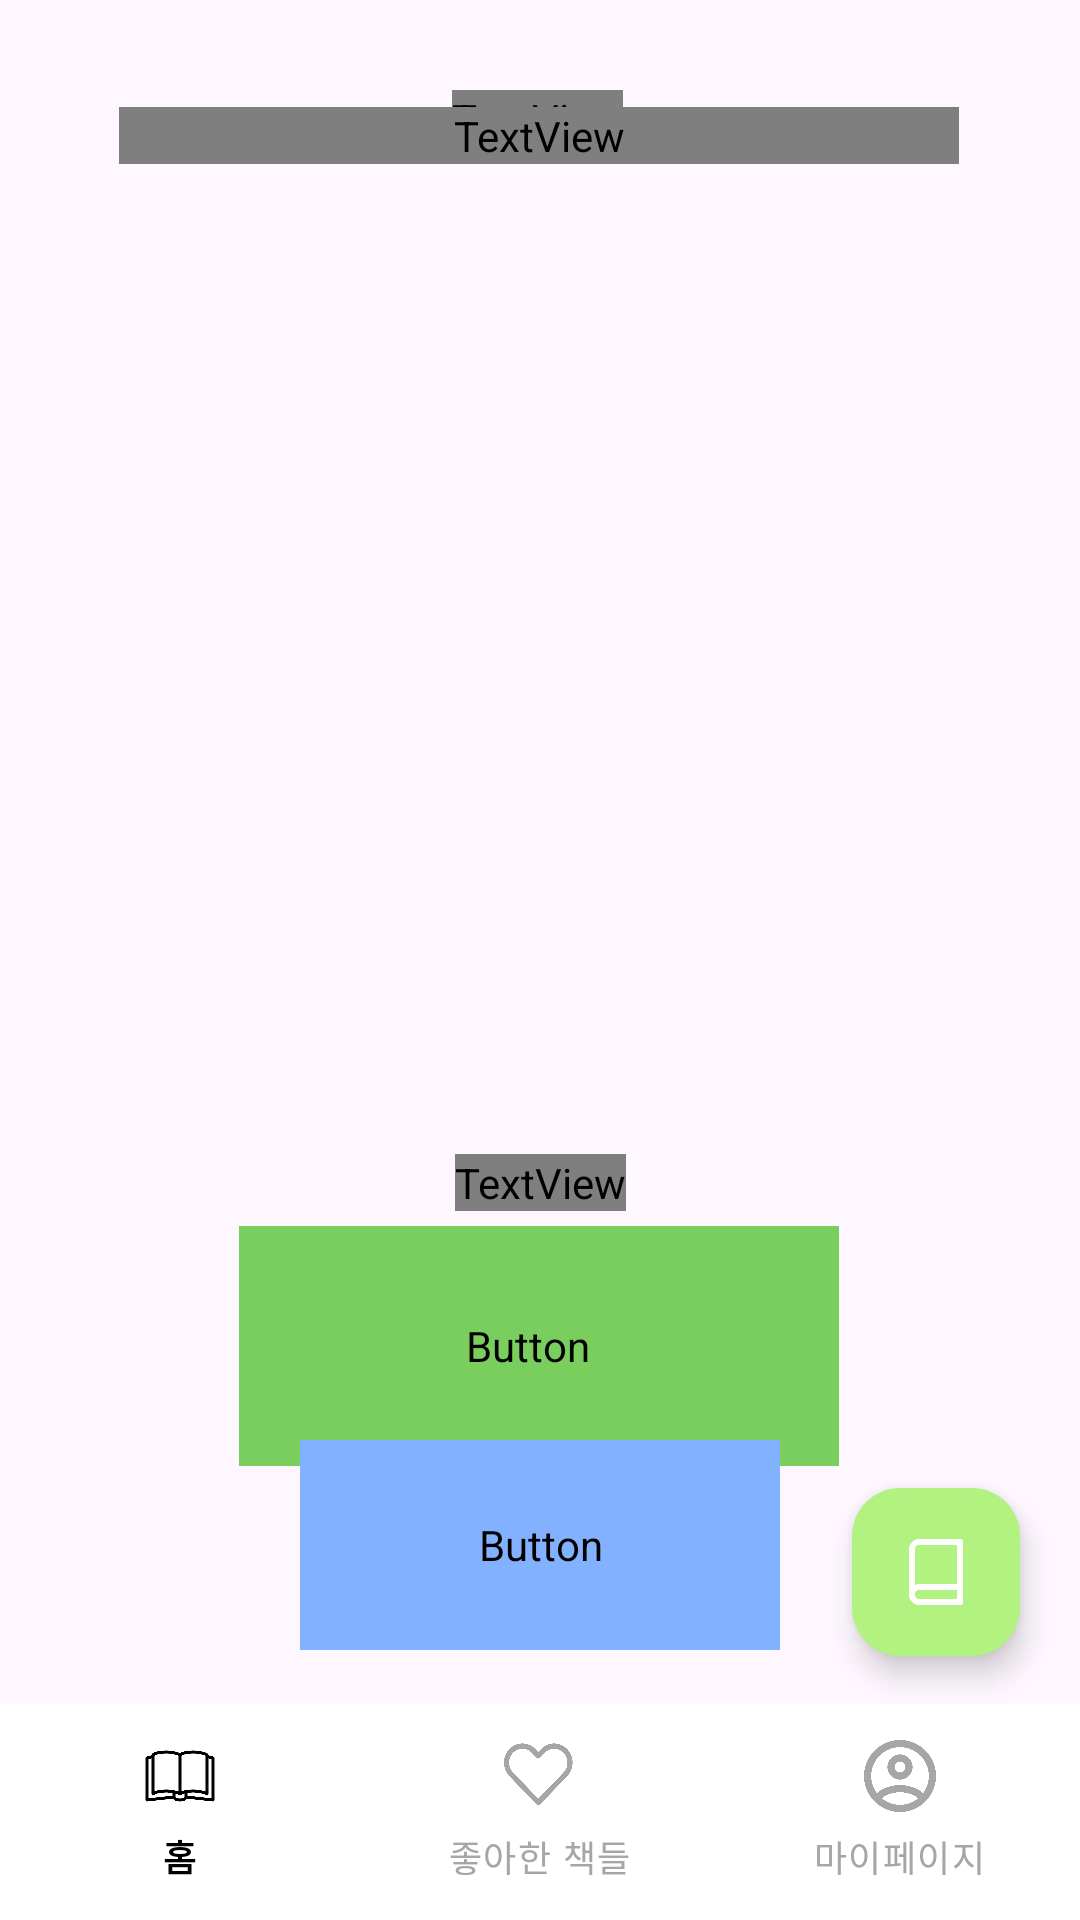

Android layout source for this screen:
<!-- AndroidManifest.xml: activity theme Theme.Material3.DayNight -->
<!-- res/layout/activity_book_recommend.xml -->
<?xml version="1.0" encoding="utf-8"?>
<androidx.constraintlayout.widget.ConstraintLayout xmlns:android="http://schemas.android.com/apk/res/android"
    xmlns:app="http://schemas.android.com/apk/res-auto"
    xmlns:tools="http://schemas.android.com/tools"
    android:layout_width="match_parent"
    android:layout_height="match_parent"
    tools:context=".Activity.BookRecommendActivity">
    
    

    <TextView
        android:id="@+id/showMainText"
        android:layout_width="wrap_content"
        android:layout_height="wrap_content"
        android:layout_marginTop="30dp"
        android:fontFamily="@font/pretendard_black"
        android:text="오늘의 추천 책이에요 !"
        android:textColor="#000000"
        android:textSize="30sp"
        app:layout_constraintEnd_toEndOf="parent"
        app:layout_constraintHorizontal_bias="0.497"
        app:layout_constraintStart_toStartOf="parent"
        app:layout_constraintTop_toTopOf="parent" />

    <TextView
        android:id="@+id/bookTitleText"
        android:layout_width="280dp"
        android:layout_height="wrap_content"
        android:layout_marginTop="5dp"
        android:layout_marginBottom="20dp"
        android:fontFamily="@font/pretendard_bold"
        android:lineSpacingExtra="0.5dp"
        android:textAlignment="center"
        android:textSize="16sp"
        app:layout_constraintBottom_toTopOf="@+id/NaverBookImage"
        app:layout_constraintEnd_toEndOf="parent"
        app:layout_constraintHorizontal_bias="0.495"
        app:layout_constraintStart_toStartOf="parent"
        app:layout_constraintTop_toBottomOf="@+id/showMainText"
        app:layout_constraintVertical_bias="0.0" />

    <ImageView
        android:id="@+id/NaverBookImage"
        android:layout_width="250dp"
        android:layout_height="300dp"
        android:adjustViewBounds="true"
        app:layout_constraintBottom_toTopOf="@id/detailTextBtn"
        app:layout_constraintEnd_toEndOf="parent"
        app:layout_constraintHorizontal_bias="0.495"
        app:layout_constraintStart_toStartOf="parent"
        app:layout_constraintTop_toBottomOf="@id/bookTitleText" />

    <TextView
        android:id="@+id/detailTextBtn"
        android:layout_width="wrap_content"
        android:layout_height="wrap_content"
        android:layout_marginTop="10dp"
        android:layout_marginBottom="5dp"
        android:fontFamily="@font/pretendard_black"
        android:text="책 정보 상세보기"
        android:textColor="#000000"
        android:textSize="18sp"
        app:layout_constraintBottom_toTopOf="@id/likeButton"
        app:layout_constraintEnd_toEndOf="parent"
        app:layout_constraintStart_toStartOf="parent"
        app:layout_constraintTop_toBottomOf="@id/NaverBookImage" />

    
    <Button
        android:id="@+id/likeButton"
        style="@style/Widget.Material3.Button.Icon"
        android:layout_width="200dp"
        android:layout_height="80dp"
        android:layout_marginBottom="10dp"
        android:backgroundTint="#7ACE5D"
        android:fontFamily="@font/pretendard_bold"
        android:shadowColor="#000000"
        android:shadowDx="5"
        android:shadowDy="5"
        android:shadowRadius="5"
        android:text="읽고 싶어요"
        android:textAlignment="center"
        android:textColor="#FFFFFF"
        android:textSize="18sp"
        android:textStyle="bold"
        app:cornerRadius="20sp"
        app:icon="@drawable/like"
        app:iconPadding="20dp"
        app:iconSize="26sp"
        app:iconTint="#FFFFFF"
        app:layout_constraintBottom_toTopOf="@+id/refreshButton"
        app:layout_constraintEnd_toEndOf="parent"
        app:layout_constraintHorizontal_bias="0.497"
        app:layout_constraintStart_toStartOf="parent"
        app:layout_constraintTop_toBottomOf="@+id/detailTextBtn" />

    <Button
        android:id="@+id/refreshButton"
        style="@style/Widget.Material3.Button.IconButton"
        android:layout_width="160dp"
        android:layout_height="70dp"
        android:layout_marginBottom="90dp"
        android:backgroundTint="#82B1FF"
        android:fontFamily="@font/pretendard_bold"
        android:onClick="refreshBook"
        android:text="다른 책 추천 받기!"
        android:textAlignment="center"
        android:textColor="#FFFFFF"
        android:textSize="14sp"
        app:icon="@drawable/reload"
        app:iconPadding="8dp"
        app:iconTint="#FFFFFF"
        app:layout_constraintBottom_toBottomOf="parent"
        app:layout_constraintEnd_toEndOf="parent"
        app:layout_constraintStart_toStartOf="parent" />

    <com.google.android.material.bottomnavigation.BottomNavigationView
        android:id="@+id/bottom_nav"
        android:layout_width="match_parent"
        android:layout_height="72dp"
        android:layout_gravity="bottom"
        android:background="#00C853"
        app:itemBackground="@android:color/white"
        app:itemIconTint="@drawable/menu_item_color"
        app:itemTextColor="@drawable/menu_item_color"
        app:labelVisibilityMode="labeled"
        app:layout_constraintBottom_toBottomOf="parent"
        app:layout_constraintEnd_toEndOf="parent"
        app:layout_constraintStart_toStartOf="parent"
        app:menu="@menu/btm_navi_menu" />

    <com.google.android.material.floatingactionbutton.FloatingActionButton
        android:id="@+id/selectCategoryButton"
        android:layout_width="wrap_content"
        android:layout_height="wrap_content"
        android:layout_marginEnd="20dp"
        android:layout_marginBottom="88dp"
        android:clickable="true"
        app:backgroundTint="#B2F280"
        app:fabSize="mini"
        app:layout_constraintBottom_toBottomOf="parent"
        app:layout_constraintEnd_toEndOf="parent"
        app:srcCompat="@drawable/book_menu_icon"
        app:tint="#FFFFFF" />

</androidx.constraintlayout.widget.ConstraintLayout>
<!-- resources referenced by this layout -->
<resources>
  <!-- drawable book_menu_icon: png bitmap (drawable-v24, 4060 bytes) -->
  <!-- drawable like: png bitmap (drawable-v24, 11558 bytes) -->
  <!-- drawable menu_item_color (drawable) -->
  <?xml version="1.0" encoding="utf-8"?>
  <selector xmlns:android="http://schemas.android.com/apk/res/android">
      <item android:state_checked="true" android:color="#000000" />
      <item android:state_checked="false" android:color="#A6A6A6" />
  </selector>
  <!-- drawable reload: png bitmap (drawable-v24, 9301 bytes) -->
</resources>
